Run: headless pygame with SDL's dummy video driver; simulated clock (each Clock.tick advances the game by its frame time, no real sleeping); random seed 0; keys injected as events and as key.get_pressed() state; no mouse input.
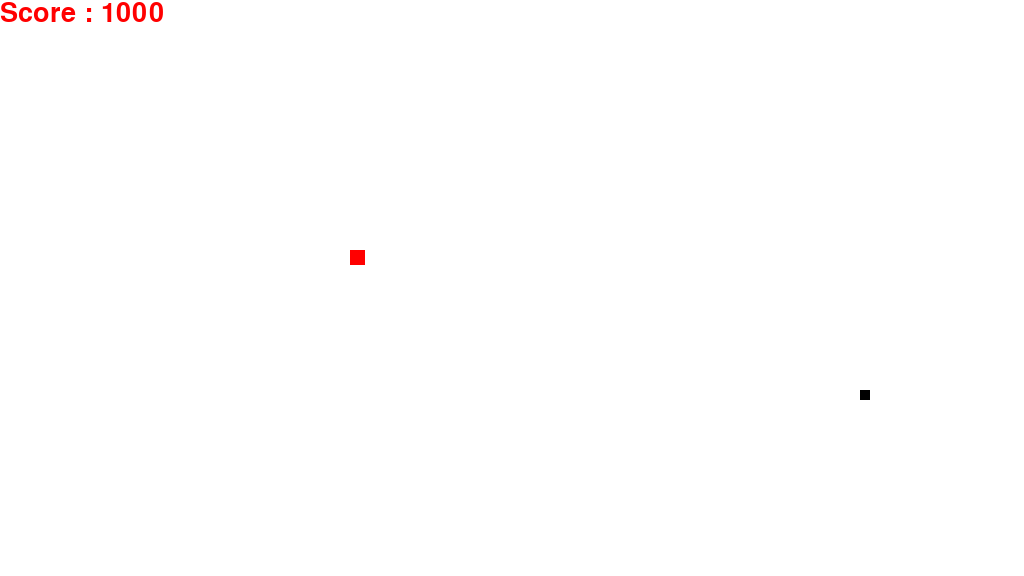
Frame 1 of 1 · flips 1–60 · no input

The pygame program that drew these frames:

# import the pygame module, so you can use it
import pygame
import time
from random import randrange

colors = {"white" : pygame.Color(255, 255, 255),
          "red" :  pygame.Color(255, 0, 0),
          "black" :  pygame.Color(0, 0, 0)
         }


# main function creates the window and handles events that 
# happen in game
def main():
    pygame.init()

    # Set window name and window size
    display_intro = pygame.font.SysFont('roboto', 40).render("Welcome to Snake Game!", True, colors["red"])
    pygame.display.set_caption("Snake Game")
    test = pygame.display.set_mode((1024,576))
    test.blit(display_intro, (350,250))
    pygame.display.update()
    time.sleep(2)
    pygame.display.set_caption("Snake Game")
    window = pygame.display.set_mode((1024,576))

    # Initialize snake position 
    snake_position = [350, 250]
    new_x_position = 0
    new_y_position = 0

    # Initialize the clock
    clock = pygame.time.Clock()
    
    # Set running equal to true
    running = True

    # Spawn in food
    food_x_coordinate = round(randrange(0, 1024 - 15) / 10.0) * 10.0
    food_y_coordinate = round(randrange(0, 576 - 15) / 10.0) * 10.0
    
     
    while running:
        for event in pygame.event.get():
            # brainstorming events here
            # if event.type == get food: increase length of snake by 1
            # if event.type == snake collision with itself end game
            if event.type == pygame.QUIT:
                running = False
            # Get user input and move snake in according direction
            # Need position = 0 values so that snake won't move diagonally 
            if event.type == pygame.KEYDOWN:
                if event.key == pygame.K_LEFT:
                    new_x_position = -10
                    new_y_position = 0
                elif event.key == pygame.K_RIGHT:
                    new_x_position = 10
                    new_y_position = 0
                elif event.key == pygame.K_UP:
                    new_y_position = -10
                    new_x_position = 0
                elif event.key == pygame.K_DOWN:
                    new_y_position = 10
                    new_x_position = 0
        
        # Check if player hits the edges of the screen, if so display message: you lose!
        display_loss_screen = pygame.font.SysFont('roboto', 40).render("You lose!", True, colors["red"])
        if snake_position[0] < 0 or snake_position[0] > 1024:
            window.blit(display_loss_screen, (350, 250))
            pygame.display.update()
            time.sleep(3)
            running = False
        if snake_position[1] < 0 or snake_position[1] > 576:
            window.blit(display_loss_screen, (350, 250))
            pygame.display.update()
            time.sleep(3)
            running = False

        # Fill color after each new position as to not leave trailing rectangles
        window.fill(colors["white"])

        # Continuously update the position of the head of the snake
        snake_position[1] += new_y_position
        snake_position[0] += new_x_position 
        # Draw snake position
        pygame.draw.rect(window, colors["red"], [snake_position[0], snake_position[1], 15, 15])
        # Draw food position
        pygame.draw.rect(window, colors["black"], [food_x_coordinate, food_y_coordinate, 10, 10])
        # if player position is the same as food position
        if snake_position[0] == food_x_coordinate and snake_position[1] == food_y_coordinate:
            # Spawn new food
            food_x_coordinate = round(randrange(0, 1024 - 10) / 10.0) * 10.0
            food_y_coordinate = round(randrange(0, 576 - 10) / 10.0) * 10.0
            
        # Start of logic for score display
        display_score = pygame.font.SysFont('roboto', 40).render('Score : ' + '1000', True, colors["red"])
        window.blit(display_score, (0,0))

        pygame.display.update()
        clock.tick(20)
     
main()
